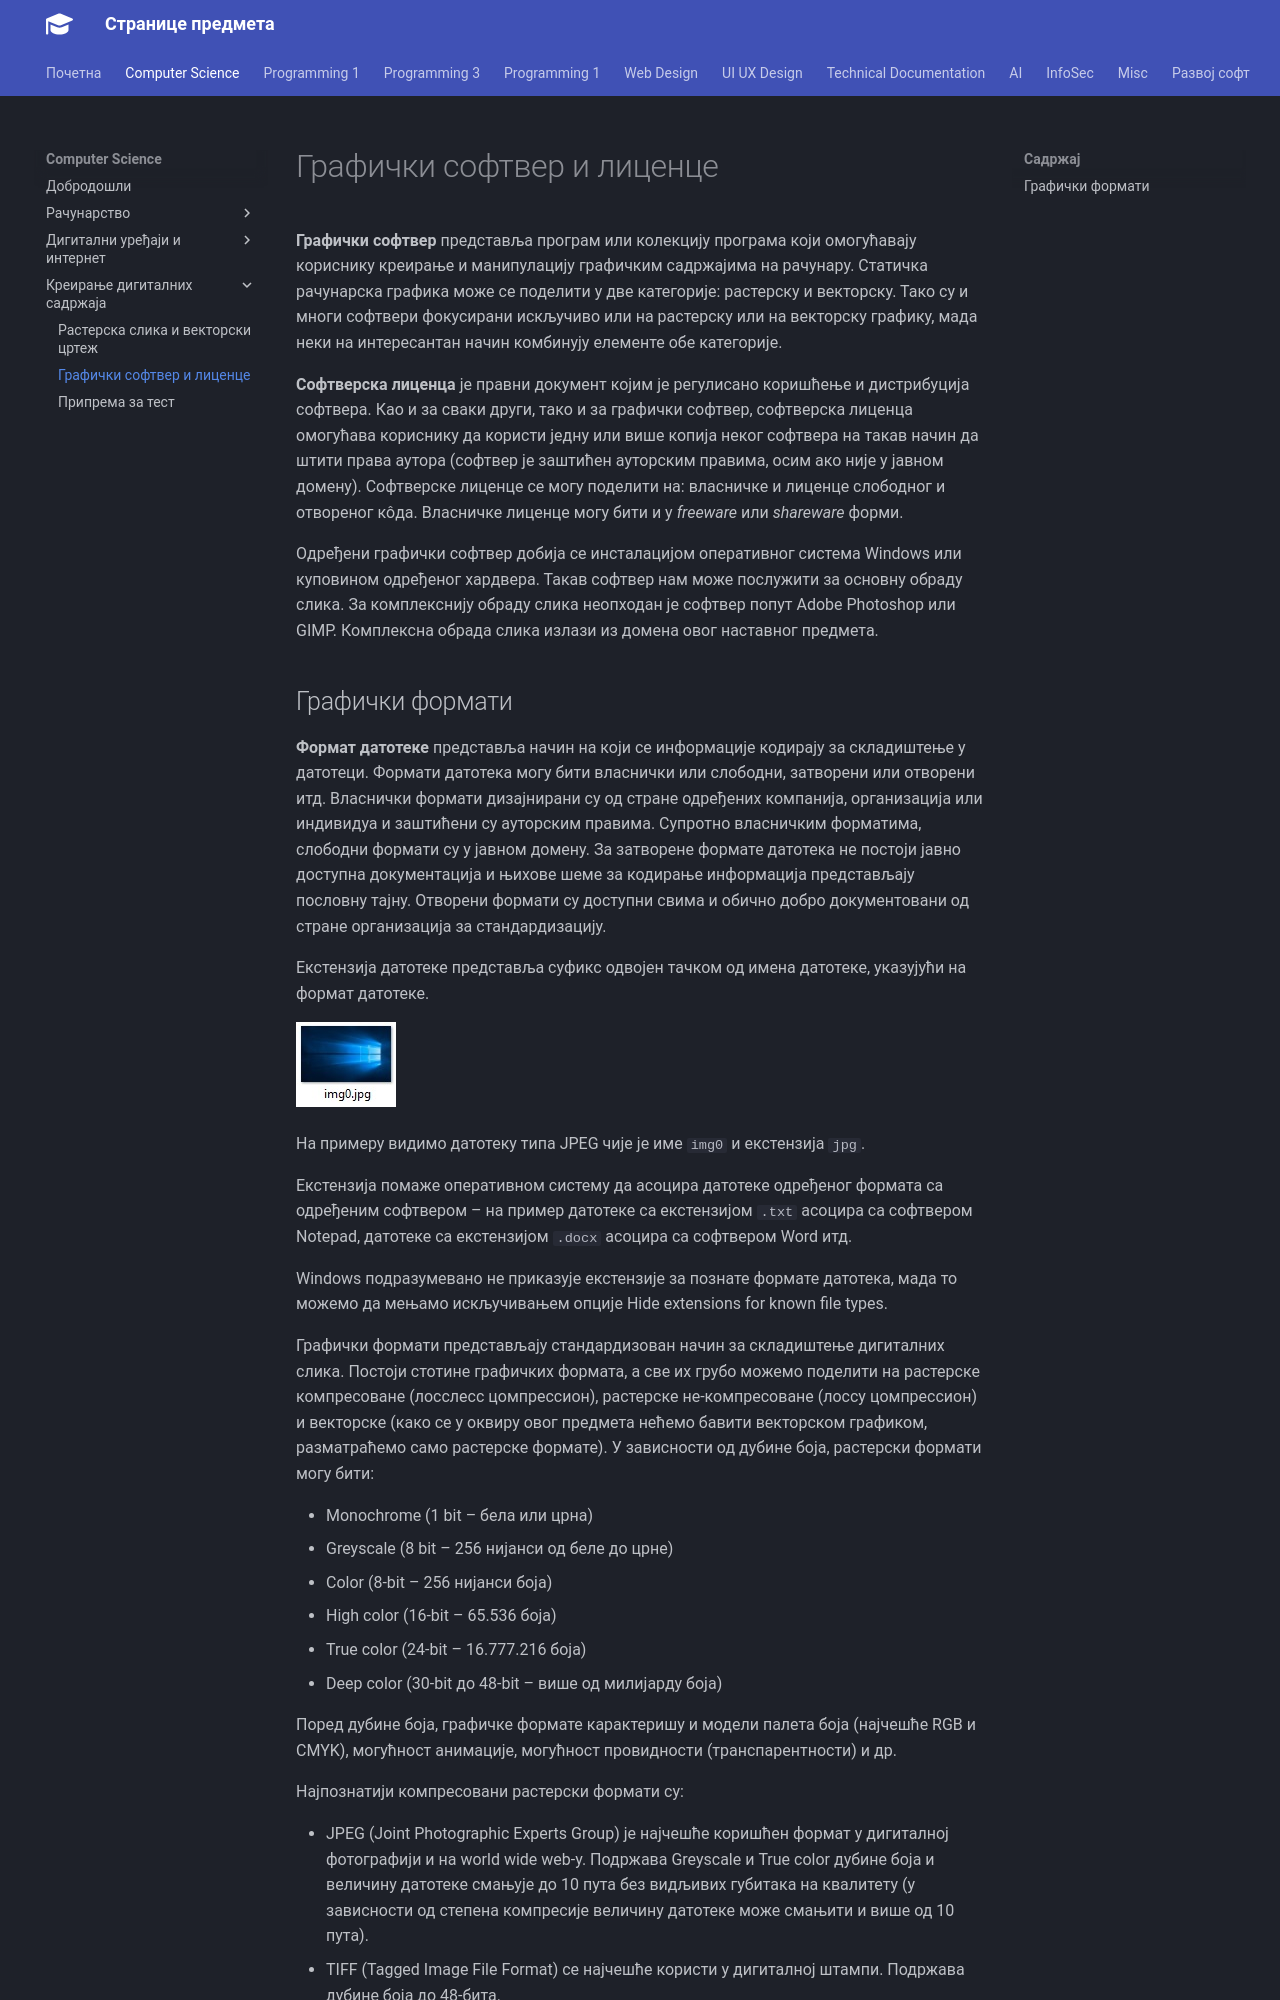

repository: radlovacki/lessons · page: compsci/03/03_licence/index.html · generator: mkdocs

# Графички софтвер и лиценце

**Графички софтвер** представља програм или колекцију програма који омогућавају
кориснику креирање и манипулацију графичким садржајима на рачунару. Статичка
рачунарска графика може се поделити у две категорије: растерску и векторску.
Тако су и многи софтвери фокусирани искључиво или на растерску или на векторску
графику, мада неки на интересантан начин комбинују елементе обе категорије.

**Софтверска лиценца** је правни документ којим је регулисано коришћење и
дистрибуција софтвера. Као и за сваки други, тако и за графички софтвер,
софтверска лиценца омогућава кориснику да користи једну или више копија неког
софтвера на такав начин да штити права аутора (софтвер је заштићен ауторским
правима, осим ако није у јавном домену). Софтверске лиценце се могу поделити
на: власничке и лиценце слободног и отвореног кôда. Власничке лиценце могу бити
и у *freeware* или *shareware* форми.

Одређени графички софтвер добија се инсталацијом оперативног система Windows
или куповином одређеног хардвера. Такав софтвер нам може послужити за основну
обраду слика. За комплекснију обраду слика неопходан је софтвер попут Adobe
Photoshop или GIMP. Комплексна обрада слика излази из домена овог наставног
предмета.
